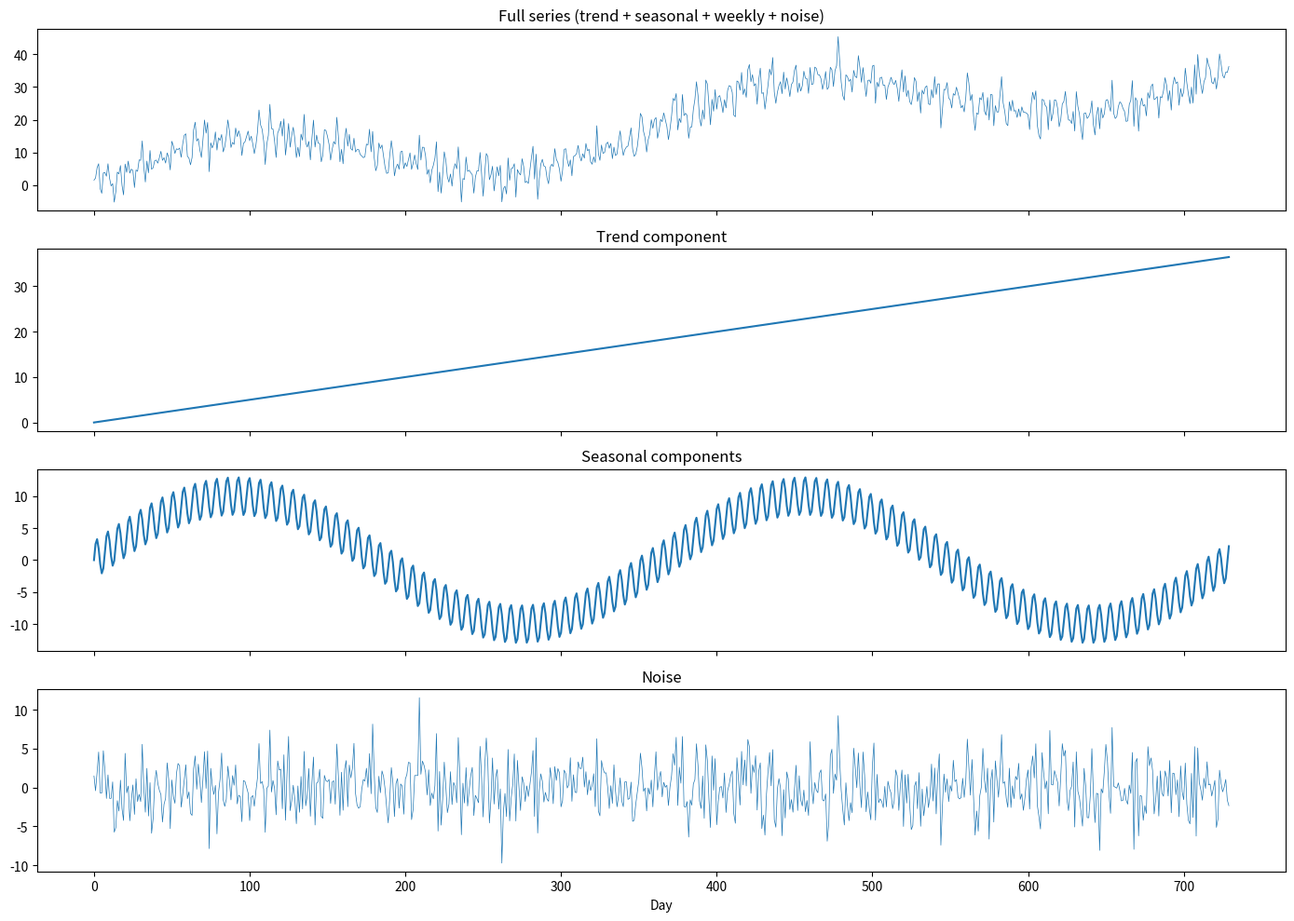
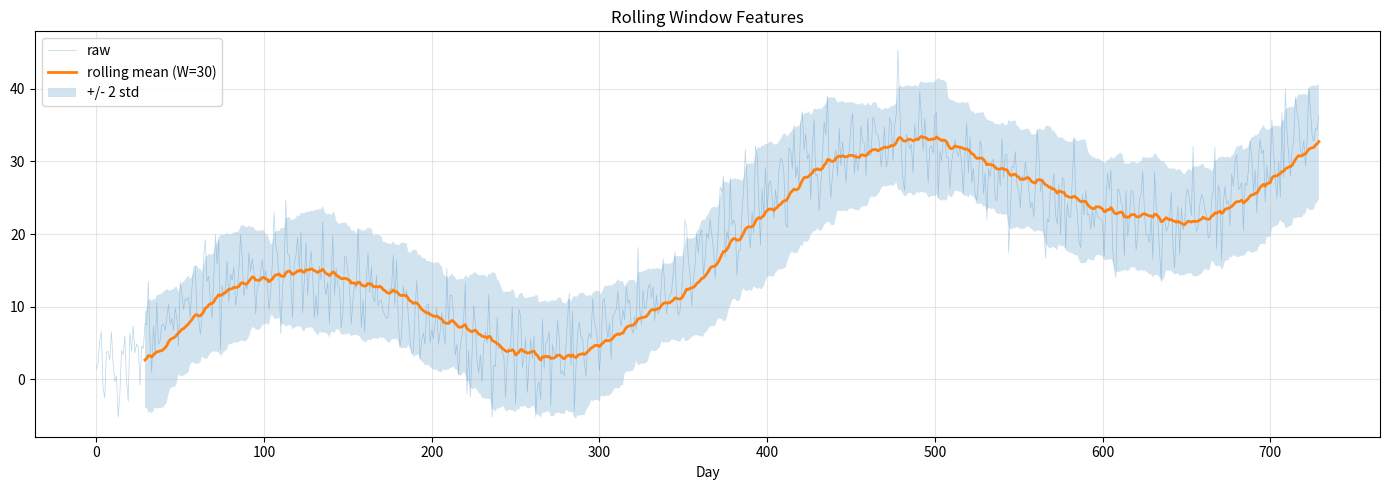
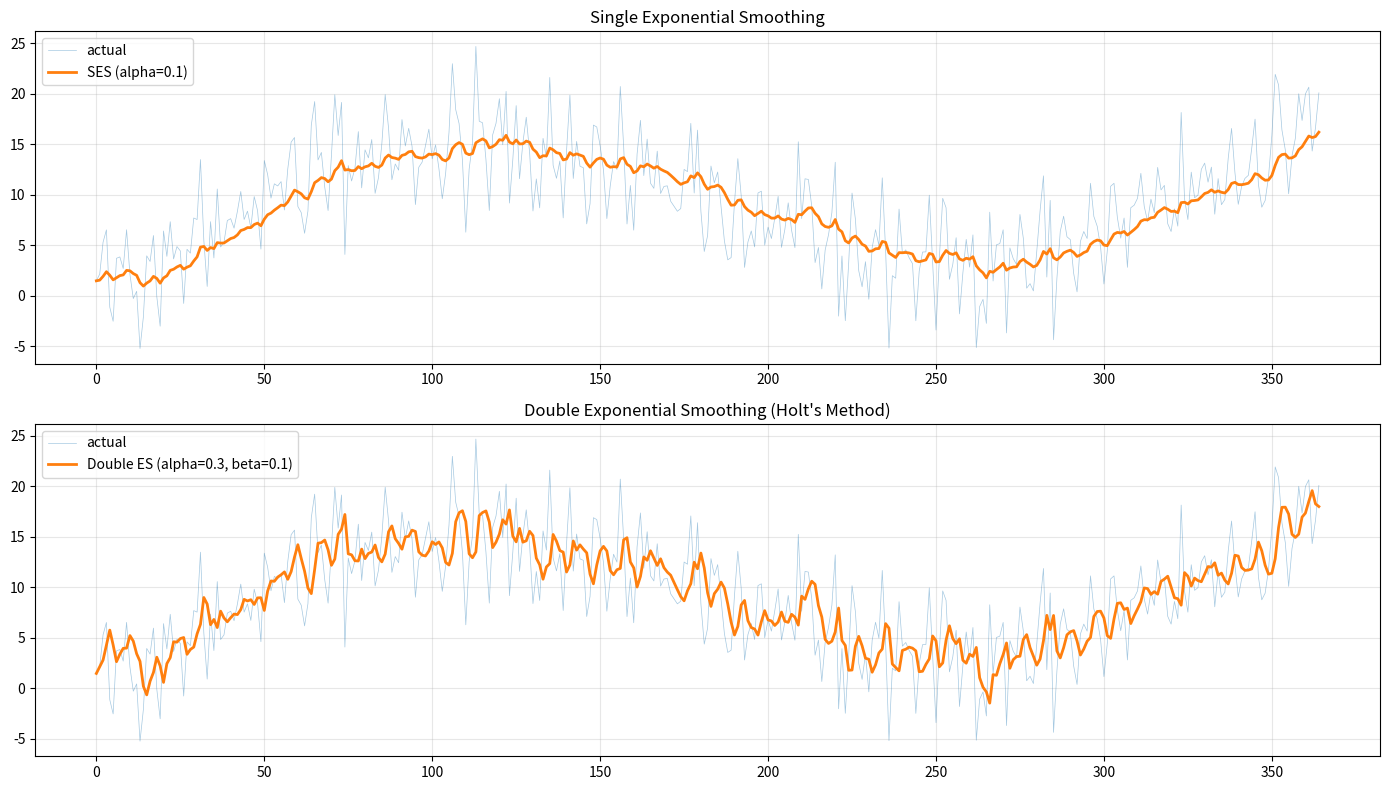
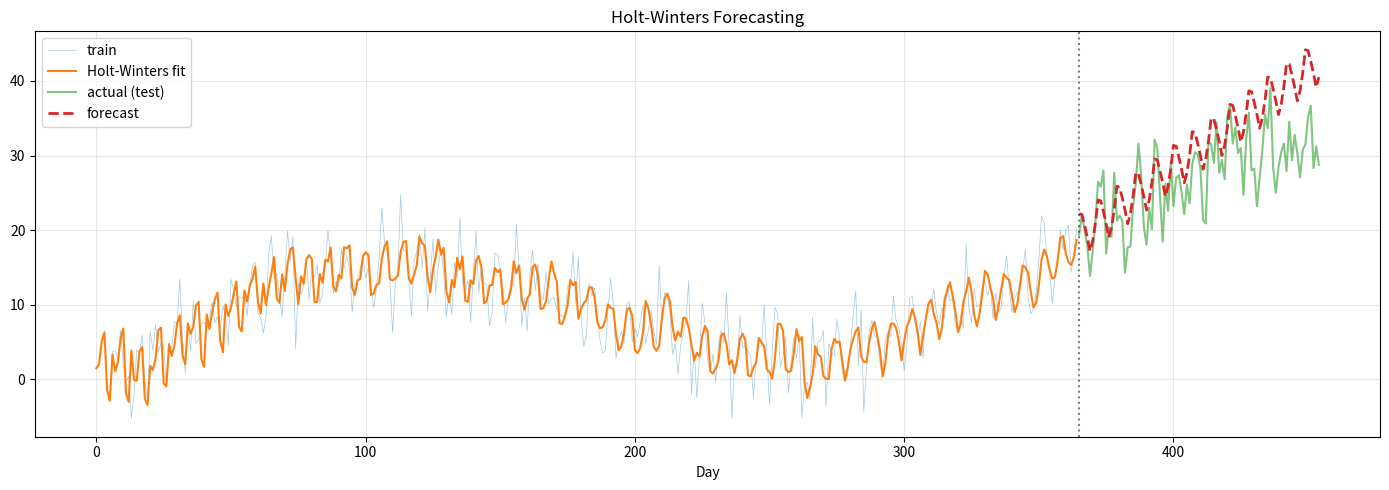
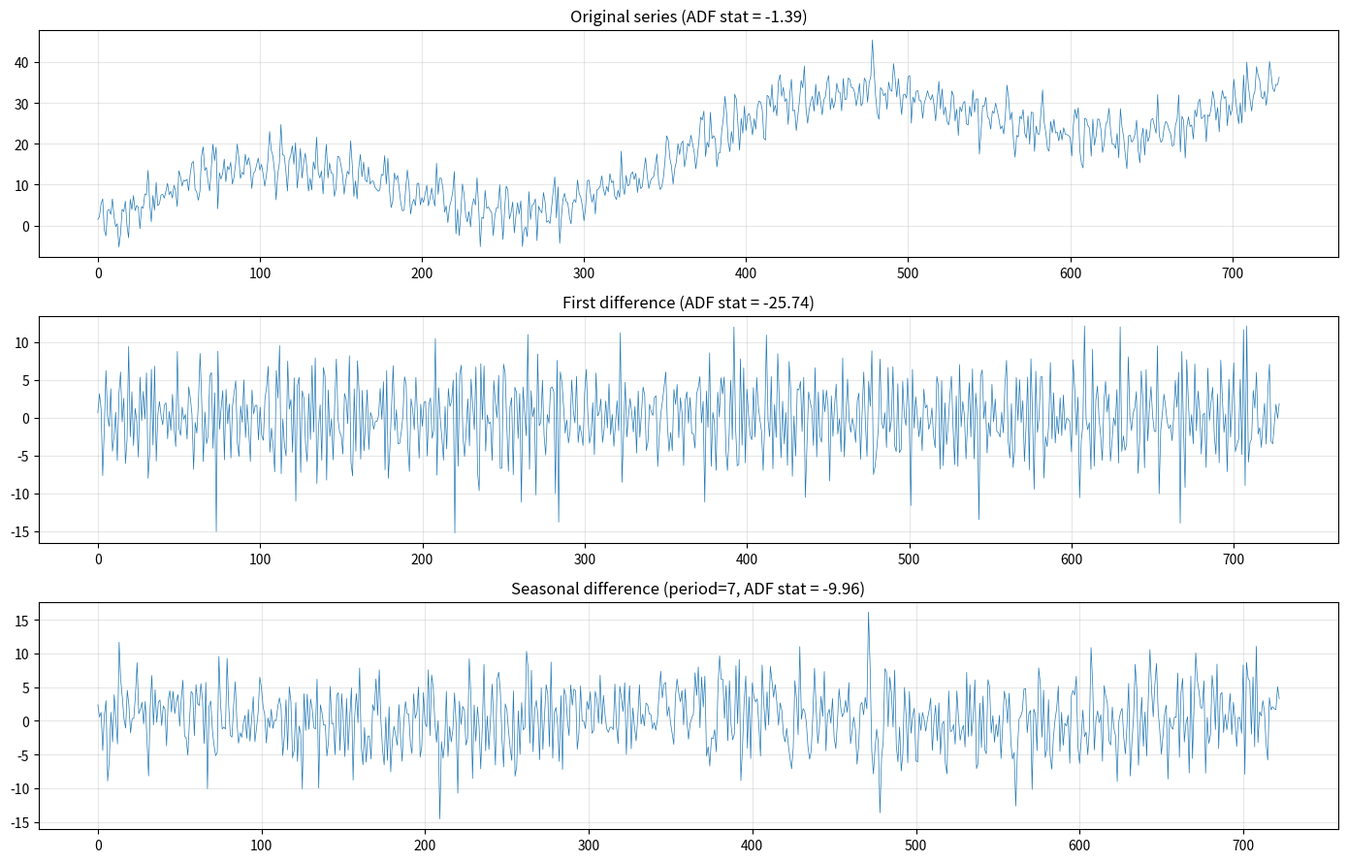
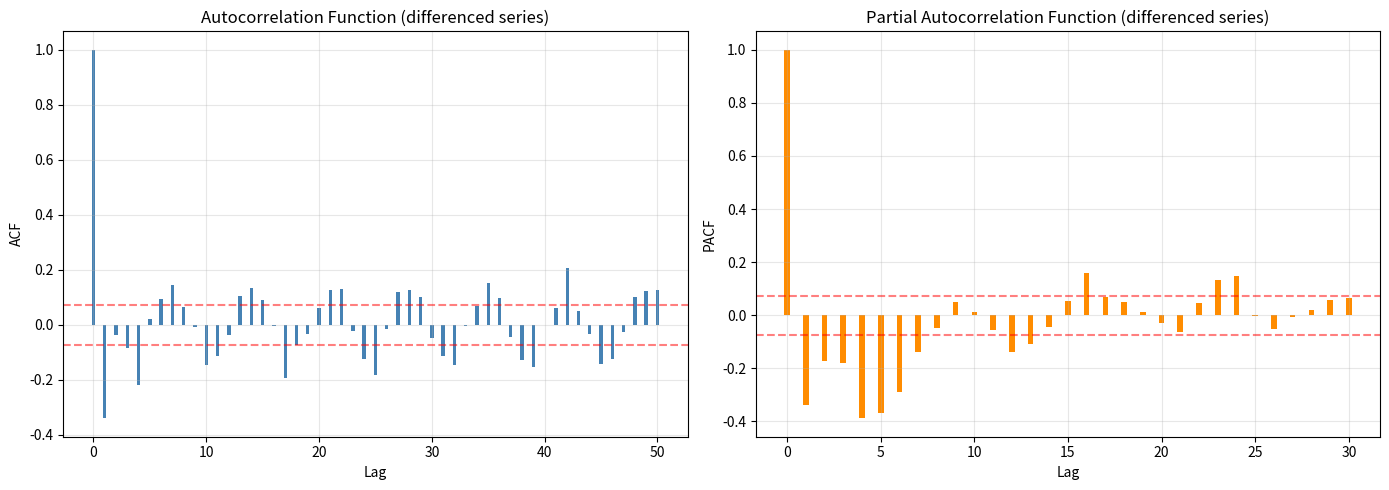
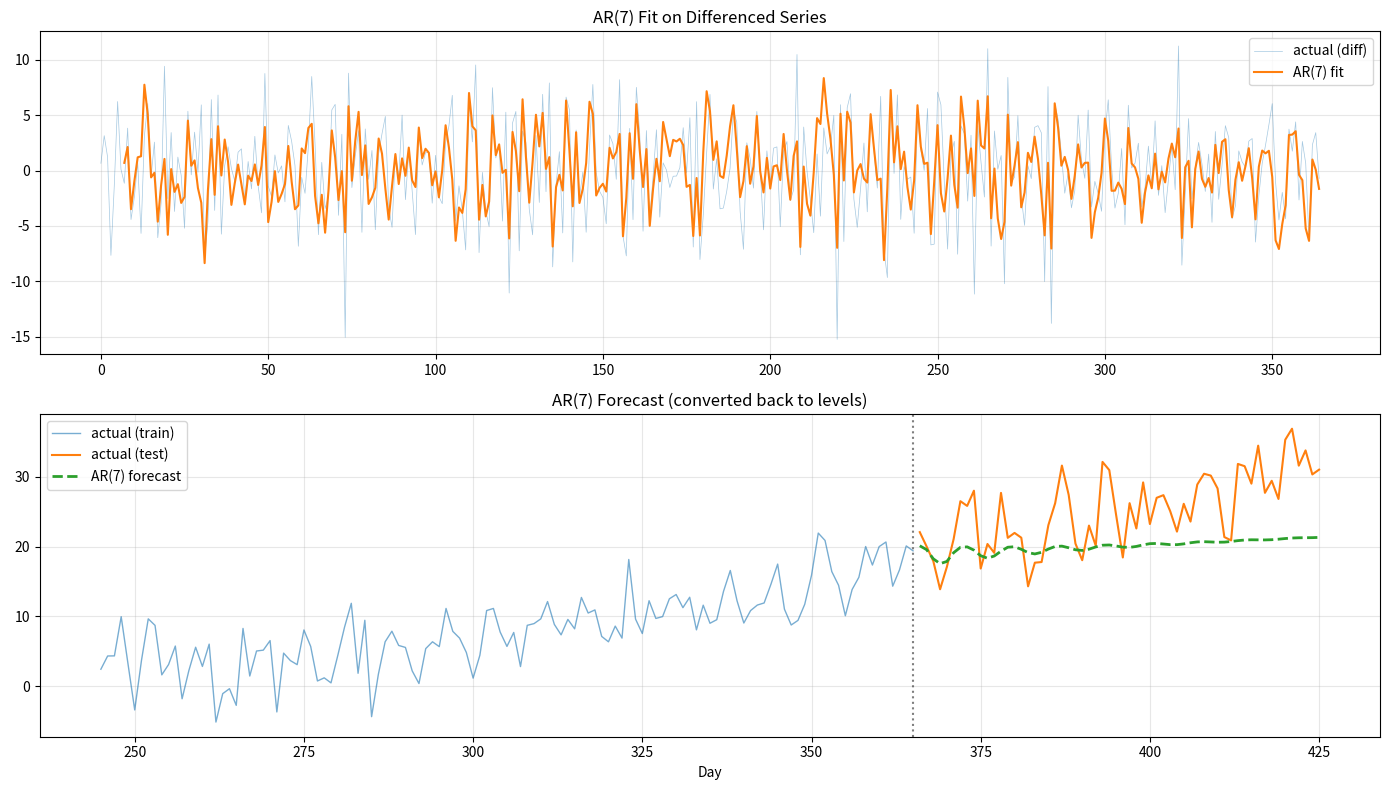
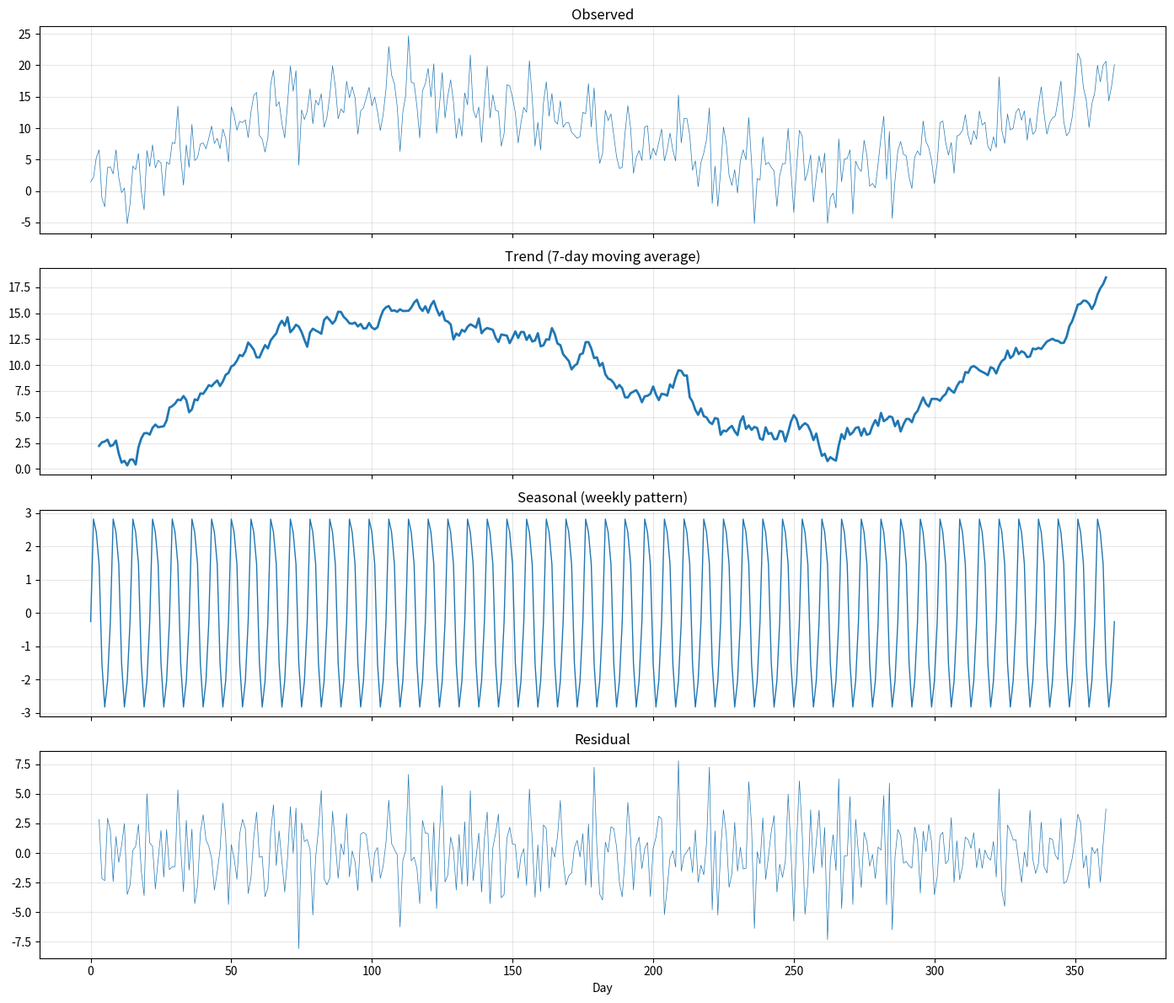

These charts were generated, in order, by the following Python code:
import numpy as np
import matplotlib.pyplot as plt

np.random.seed(42)

T = 365 * 2  # 2 years of daily data
t = np.arange(T)

# Components
trend = 0.05 * t  # linear trend
seasonal = 10 * np.sin(2 * np.pi * t / 365)  # yearly seasonality
weekly = 3 * np.sin(2 * np.pi * t / 7)  # weekly pattern
noise = np.random.randn(T) * 3

y = trend + seasonal + weekly + noise

fig, axes = plt.subplots(4, 1, figsize=(14, 10), sharex=True)
axes[0].plot(t, y, linewidth=0.5)
axes[0].set_title('Full series (trend + seasonal + weekly + noise)')
axes[1].plot(t, trend)
axes[1].set_title('Trend component')
axes[2].plot(t, seasonal + weekly)
axes[2].set_title('Seasonal components')
axes[3].plot(t, noise, linewidth=0.5)
axes[3].set_title('Noise')
axes[3].set_xlabel('Day')
plt.tight_layout()
plt.show()

def create_lag_features(series, lags):
    """Create lag features. Returns (N - max_lag, len(lags)) array."""
    max_lag = max(lags)
    N = len(series)
    features = np.zeros((N - max_lag, len(lags)))
    for i, lag in enumerate(lags):
        features[:, i] = series[max_lag - lag:N - lag]
    return features


def rolling_stats(series, window):
    """
    Compute rolling mean, std, min, max.
    Returns dict of arrays, each of length len(series) - window + 1.
    """
    N = len(series)
    n_out = N - window + 1
    r_mean = np.zeros(n_out)
    r_std = np.zeros(n_out)
    r_min = np.zeros(n_out)
    r_max = np.zeros(n_out)
    
    for i in range(n_out):
        w = series[i:i + window]
        r_mean[i] = w.mean()
        r_std[i] = w.std()
        r_min[i] = w.min()
        r_max[i] = w.max()
    
    return {'mean': r_mean, 'std': r_std, 'min': r_min, 'max': r_max}


# Demo
lags = [1, 7, 14, 30, 365]
lag_features = create_lag_features(y, lags)
print(f"Lag features shape: {lag_features.shape} (lags: {lags})")

window = 30
r_stats = rolling_stats(y, window)

fig, ax = plt.subplots(figsize=(14, 5))
offset = window - 1
ax.plot(t, y, alpha=0.3, linewidth=0.5, label='raw')
ax.plot(t[offset:], r_stats['mean'], label=f'rolling mean (W={window})', linewidth=2)
ax.fill_between(t[offset:],
                r_stats['mean'] - 2 * r_stats['std'],
                r_stats['mean'] + 2 * r_stats['std'],
                alpha=0.2, label='+/- 2 std')
ax.set_xlabel('Day')
ax.set_title('Rolling Window Features')
ax.legend()
ax.grid(True, alpha=0.3)
plt.tight_layout()
plt.show()

def single_exponential_smoothing(series, alpha):
    """SES: for series with no trend/seasonality."""
    result = np.zeros(len(series))
    result[0] = series[0]
    for t in range(1, len(series)):
        result[t] = alpha * series[t] + (1 - alpha) * result[t - 1]
    return result


def double_exponential_smoothing(series, alpha, beta):
    """Holt's method: for series with trend, no seasonality."""
    N = len(series)
    level = np.zeros(N)
    trend_component = np.zeros(N)
    fitted = np.zeros(N)
    
    # Initialize
    level[0] = series[0]
    trend_component[0] = series[1] - series[0] if N > 1 else 0
    fitted[0] = series[0]
    
    for t in range(1, N):
        level[t] = alpha * series[t] + (1 - alpha) * (level[t-1] + trend_component[t-1])
        trend_component[t] = beta * (level[t] - level[t-1]) + (1 - beta) * trend_component[t-1]
        fitted[t] = level[t-1] + trend_component[t-1]  # one-step-ahead forecast
    
    return fitted, level, trend_component


def holt_winters(series, alpha, beta, gamma, season_length, n_forecast=0):
    """
    Triple exponential smoothing (additive Holt-Winters).
    """
    N = len(series)
    m = season_length
    
    # Initialize level and trend from first season
    level = np.zeros(N)
    trend_comp = np.zeros(N)
    seasonal = np.zeros(N + n_forecast)
    fitted = np.zeros(N)
    
    # Initial values
    level[0] = np.mean(series[:m])
    trend_comp[0] = (np.mean(series[m:2*m]) - np.mean(series[:m])) / m if N >= 2*m else 0
    
    # Initialize seasonal components from first season
    for i in range(m):
        seasonal[i] = series[i] - level[0]
    
    fitted[0] = level[0] + seasonal[0]
    
    for t in range(1, N):
        if t >= m:
            level[t] = alpha * (series[t] - seasonal[t - m]) + (1 - alpha) * (level[t-1] + trend_comp[t-1])
        else:
            level[t] = alpha * (series[t] - seasonal[t % m]) + (1 - alpha) * (level[t-1] + trend_comp[t-1])
        
        trend_comp[t] = beta * (level[t] - level[t-1]) + (1 - beta) * trend_comp[t-1]
        
        if t >= m:
            seasonal[t] = gamma * (series[t] - level[t]) + (1 - gamma) * seasonal[t - m]
        
        # One-step-ahead forecast
        s_idx = t - m if t >= m else t % m
        fitted[t] = level[t-1] + trend_comp[t-1] + seasonal[s_idx]
    
    # Generate forecasts
    forecasts = np.zeros(n_forecast)
    for h in range(1, n_forecast + 1):
        s_idx = N - m + ((h - 1) % m)
        forecasts[h - 1] = level[N - 1] + h * trend_comp[N - 1] + seasonal[s_idx]
    
    return fitted, forecasts, level, trend_comp, seasonal[:N]


# Demo on our synthetic series (use shorter version for clarity)
y_short = y[:365]  # one year

ses_fit = single_exponential_smoothing(y_short, alpha=0.1)
des_fit, des_level, des_trend = double_exponential_smoothing(y_short, alpha=0.3, beta=0.1)

fig, axes = plt.subplots(2, 1, figsize=(14, 8))

axes[0].plot(y_short, alpha=0.4, linewidth=0.5, label='actual')
axes[0].plot(ses_fit, label='SES (alpha=0.1)', linewidth=2)
axes[0].set_title('Single Exponential Smoothing')
axes[0].legend()
axes[0].grid(True, alpha=0.3)

axes[1].plot(y_short, alpha=0.4, linewidth=0.5, label='actual')
axes[1].plot(des_fit, label='Double ES (alpha=0.3, beta=0.1)', linewidth=2)
axes[1].set_title('Double Exponential Smoothing (Holt\'s Method)')
axes[1].legend()
axes[1].grid(True, alpha=0.3)

plt.tight_layout()
plt.show()

# Holt-Winters with yearly seasonality
train = y[:365]
test = y[365:365+90]  # forecast 90 days

hw_fit, hw_forecast, hw_level, hw_trend, hw_seasonal = holt_winters(
    train, alpha=0.2, beta=0.05, gamma=0.1, season_length=7, n_forecast=90
)

fig, ax = plt.subplots(figsize=(14, 5))
ax.plot(range(len(train)), train, alpha=0.4, linewidth=0.5, label='train')
ax.plot(range(len(train)), hw_fit, label='Holt-Winters fit', linewidth=1.5)
ax.plot(range(len(train), len(train) + 90), test, alpha=0.6, label='actual (test)', linewidth=1.5)
ax.plot(range(len(train), len(train) + 90), hw_forecast, '--', label='forecast', linewidth=2)
ax.axvline(len(train), color='black', linestyle=':', alpha=0.5)
ax.set_xlabel('Day')
ax.set_title('Holt-Winters Forecasting')
ax.legend()
ax.grid(True, alpha=0.3)
plt.tight_layout()
plt.show()

def difference(series, d=1):
    """Apply d-th order differencing."""
    result = series.copy()
    for _ in range(d):
        result = np.diff(result)
    return result


def seasonal_difference(series, period):
    """Seasonal differencing: y_t - y_{t-period}."""
    return series[period:] - series[:-period]


def simple_adf_statistic(series, max_lag=5):
    """
    Simplified ADF test statistic (without proper critical values).
    Tests H0: unit root (non-stationary) vs H1: stationary.
    More negative = more evidence for stationarity.
    Rough critical values at 5%: -2.86 (no trend), -3.41 (with trend).
    """
    dy = np.diff(series)
    N = len(dy)
    
    # Build regression: dy_t = alpha + gamma * y_{t-1} + sum(delta_i * dy_{t-i}) + eps
    # We want the t-stat on gamma
    y_lag = series[max_lag:-1]  # y_{t-1}
    dy_target = dy[max_lag:]    # dy_t
    
    # Build design matrix: [1, y_{t-1}, dy_{t-1}, ..., dy_{t-max_lag}]
    n = len(dy_target)
    X = np.ones((n, 2 + max_lag))
    X[:, 1] = y_lag
    for lag in range(1, max_lag + 1):
        X[:, 1 + lag] = dy[max_lag - lag:N - lag]
    
    # OLS
    beta_hat = np.linalg.lstsq(X, dy_target, rcond=None)[0]
    residuals = dy_target - X @ beta_hat
    sigma2 = np.sum(residuals**2) / (n - X.shape[1])
    var_beta = sigma2 * np.linalg.inv(X.T @ X)
    
    # t-statistic on gamma (coefficient of y_{t-1})
    gamma_hat = beta_hat[1]
    se_gamma = np.sqrt(var_beta[1, 1])
    t_stat = gamma_hat / se_gamma
    
    return t_stat


# Demo
y_diff1 = difference(y, d=1)
y_diff_seasonal = seasonal_difference(y, period=7)

fig, axes = plt.subplots(3, 1, figsize=(14, 9))

axes[0].plot(y, linewidth=0.5)
adf_orig = simple_adf_statistic(y)
axes[0].set_title(f'Original series (ADF stat = {adf_orig:.2f})')

axes[1].plot(y_diff1, linewidth=0.5)
adf_diff = simple_adf_statistic(y_diff1)
axes[1].set_title(f'First difference (ADF stat = {adf_diff:.2f})')

axes[2].plot(y_diff_seasonal, linewidth=0.5)
adf_seas = simple_adf_statistic(y_diff_seasonal)
axes[2].set_title(f'Seasonal difference (period=7, ADF stat = {adf_seas:.2f})')

for ax in axes:
    ax.grid(True, alpha=0.3)
plt.tight_layout()
plt.show()

print("ADF interpretation: more negative = more evidence for stationarity")
print("Rough 5% critical value: -2.86 (reject H0 if stat < -2.86)")

def acf(series, max_lag=40):
    """Compute autocorrelation function."""
    N = len(series)
    mean = np.mean(series)
    var = np.var(series)
    acf_values = np.zeros(max_lag + 1)
    
    for k in range(max_lag + 1):
        if k == 0:
            acf_values[k] = 1.0
        else:
            cov = np.mean((series[k:] - mean) * (series[:-k] - mean))
            acf_values[k] = cov / var
    
    return acf_values


def pacf(series, max_lag=40):
    """
    Compute partial autocorrelation using OLS regression.
    PACF at lag k = coefficient of y_{t-k} in regression of y_t on y_{t-1},...,y_{t-k}.
    """
    N = len(series)
    pacf_values = np.zeros(max_lag + 1)
    pacf_values[0] = 1.0
    
    for k in range(1, max_lag + 1):
        # Build design matrix with lags 1..k
        y_target = series[k:]
        n = len(y_target)
        X = np.ones((n, k + 1))  # intercept + k lags
        for lag in range(1, k + 1):
            X[:, lag] = series[k - lag:N - lag]
        
        beta = np.linalg.lstsq(X, y_target, rcond=None)[0]
        pacf_values[k] = beta[k]  # coefficient of the k-th lag
    
    return pacf_values


# Compute on differenced series (stationary)
y_stat = difference(y, d=1)
acf_vals = acf(y_stat, max_lag=50)
pacf_vals = pacf(y_stat, max_lag=30)

fig, axes = plt.subplots(1, 2, figsize=(14, 5))

lags_acf = np.arange(len(acf_vals))
axes[0].bar(lags_acf, acf_vals, width=0.3, color='steelblue')
conf = 1.96 / np.sqrt(len(y_stat))
axes[0].axhline(conf, color='red', linestyle='--', alpha=0.5)
axes[0].axhline(-conf, color='red', linestyle='--', alpha=0.5)
axes[0].set_xlabel('Lag')
axes[0].set_ylabel('ACF')
axes[0].set_title('Autocorrelation Function (differenced series)')
axes[0].grid(True, alpha=0.3)

lags_pacf = np.arange(len(pacf_vals))
axes[1].bar(lags_pacf, pacf_vals, width=0.3, color='darkorange')
axes[1].axhline(conf, color='red', linestyle='--', alpha=0.5)
axes[1].axhline(-conf, color='red', linestyle='--', alpha=0.5)
axes[1].set_xlabel('Lag')
axes[1].set_ylabel('PACF')
axes[1].set_title('Partial Autocorrelation Function (differenced series)')
axes[1].grid(True, alpha=0.3)

plt.tight_layout()
plt.show()

print("Note: significant PACF spikes at lags 1, 7 suggest AR terms with those lags.")
print("Significant ACF at lag 7 confirms weekly seasonality.")

class ARModel:
    """Autoregressive model of order p, fit by OLS."""
    
    def __init__(self, p):
        self.p = p
        self.coefficients = None  # [intercept, phi_1, ..., phi_p]
    
    def fit(self, series):
        """Fit AR(p) model by OLS."""
        N = len(series)
        y = series[self.p:]  # target
        n = len(y)
        
        # Design matrix: [1, y_{t-1}, y_{t-2}, ..., y_{t-p}]
        X = np.ones((n, self.p + 1))
        for lag in range(1, self.p + 1):
            X[:, lag] = series[self.p - lag:N - lag]
        
        # OLS: beta = (X^T X)^{-1} X^T y
        self.coefficients = np.linalg.lstsq(X, y, rcond=None)[0]
        
        # Fitted values and residuals
        fitted = X @ self.coefficients
        residuals = y - fitted
        self.sigma2 = np.var(residuals)
        
        return fitted, residuals
    
    def predict(self, series, n_forecast):
        """Recursive multi-step forecast."""
        # Start from the last p values
        history = list(series[-self.p:])
        forecasts = []
        
        for _ in range(n_forecast):
            x = np.array([1.0] + history[-self.p:][::-1])  # [1, y_{t-1}, y_{t-2}, ...]
            # Fix: we need [1, y_{t-1}, ..., y_{t-p}]
            x = np.array([1.0] + list(reversed(history[-self.p:])))
            y_hat = x @ self.coefficients
            forecasts.append(y_hat)
            history.append(y_hat)
        
        return np.array(forecasts)


# Fit AR on differenced series
y_stat = difference(y, d=1)
train_stat = y_stat[:365]
test_stat = y_stat[365:365+60]

ar = ARModel(p=7)  # AR(7) to capture weekly pattern
fitted, residuals = ar.fit(train_stat)

print("AR(7) coefficients:")
print(f"  intercept: {ar.coefficients[0]:.4f}")
for i in range(1, ar.p + 1):
    print(f"  phi_{i}: {ar.coefficients[i]:.4f}")
print(f"  residual variance: {ar.sigma2:.4f}")

# Forecast and convert back from differences to levels
forecast_diff = ar.predict(train_stat, n_forecast=60)

# Cumulative sum to convert back: y_t = y_0 + sum(diff_1..t)
last_value = y[365]  # last actual value before forecast
forecast_levels = last_value + np.cumsum(forecast_diff)
actual_test = y[366:366+60]

fig, axes = plt.subplots(2, 1, figsize=(14, 8))

# Differenced series fit
axes[0].plot(train_stat, alpha=0.4, linewidth=0.5, label='actual (diff)')
axes[0].plot(range(ar.p, ar.p + len(fitted)), fitted, label='AR(7) fit', linewidth=1.5)
axes[0].set_title('AR(7) Fit on Differenced Series')
axes[0].legend()
axes[0].grid(True, alpha=0.3)

# Level forecast
n_show = 120
axes[1].plot(range(365-n_show, 366), y[365-n_show:366], alpha=0.6, label='actual (train)', linewidth=1)
axes[1].plot(range(366, 366+60), actual_test, label='actual (test)', linewidth=1.5)
axes[1].plot(range(366, 366+60), forecast_levels, '--', label='AR(7) forecast', linewidth=2)
axes[1].axvline(365, color='black', linestyle=':', alpha=0.5)
axes[1].set_title('AR(7) Forecast (converted back to levels)')
axes[1].legend()
axes[1].grid(True, alpha=0.3)
axes[1].set_xlabel('Day')

plt.tight_layout()
plt.show()

def decompose(series, period):
    """Simple additive decomposition."""
    N = len(series)
    
    # Trend: centered moving average
    if period % 2 == 0:
        # For even period, use 2x moving average
        kernel = np.ones(period) / period
        trend_raw = np.convolve(series, kernel, mode='valid')
        # Center it
        offset = period // 2
        trend = np.full(N, np.nan)
        trend[offset:offset + len(trend_raw)] = trend_raw
    else:
        kernel = np.ones(period) / period
        trend_raw = np.convolve(series, kernel, mode='valid')
        offset = period // 2
        trend = np.full(N, np.nan)
        trend[offset:offset + len(trend_raw)] = trend_raw
    
    # Detrended
    detrended = series - trend
    
    # Seasonal: average detrended values by position in cycle
    seasonal = np.zeros(N)
    for i in range(period):
        mask = np.arange(i, N, period)
        vals = detrended[mask]
        valid = vals[~np.isnan(vals)]
        if len(valid) > 0:
            seasonal[mask] = np.nanmean(valid)
    
    # Residual
    residual = series - trend - seasonal
    
    return trend, seasonal, residual


trend_est, seasonal_est, residual_est = decompose(y[:365], period=7)

fig, axes = plt.subplots(4, 1, figsize=(14, 12), sharex=True)

axes[0].plot(y[:365], linewidth=0.5)
axes[0].set_title('Observed')

axes[1].plot(trend_est, linewidth=2)
axes[1].set_title('Trend (7-day moving average)')

axes[2].plot(seasonal_est, linewidth=1)
axes[2].set_title('Seasonal (weekly pattern)')

axes[3].plot(residual_est, linewidth=0.5)
axes[3].set_title('Residual')
axes[3].set_xlabel('Day')

for ax in axes:
    ax.grid(True, alpha=0.3)

plt.tight_layout()
plt.show()
